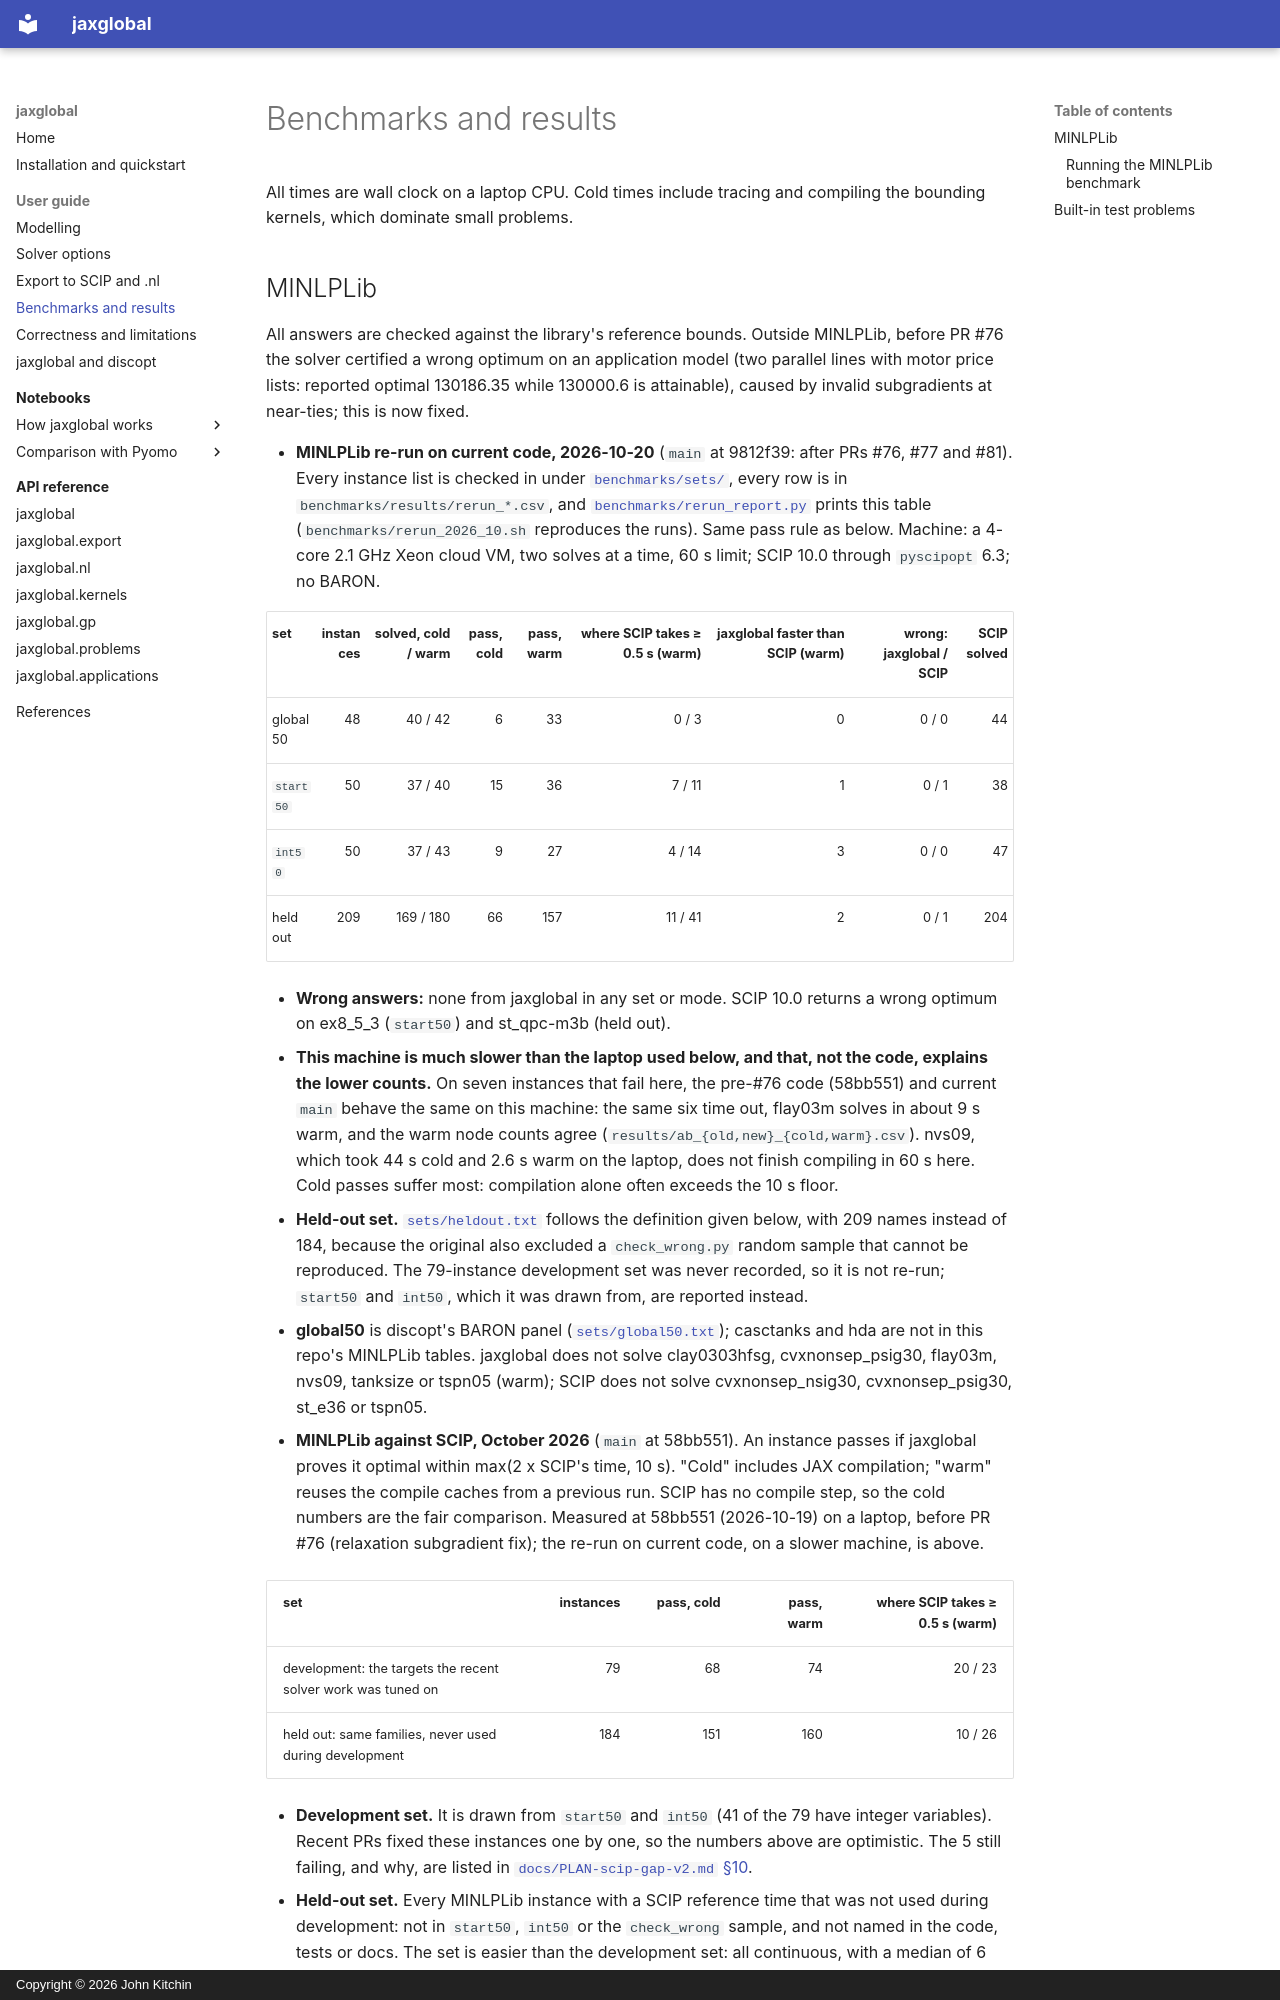

repository: jkitchin/jax-go · page: guide/benchmarks/index.html · generator: mkdocs · copyright: Copyright © 2026 John Kitchin

# Benchmarks and results

All times are wall clock on a laptop CPU. Cold times include tracing and
compiling the bounding kernels, which dominate small problems.

## MINLPLib

All answers are checked against the library's reference bounds. Outside
MINLPLib, before PR #76 the solver certified a wrong optimum on an
application model (two parallel lines with motor price lists: reported
optimal 130186.35 while 130000.6 is attainable), caused by invalid
subgradients at near-ties; this is now fixed.

* **MINLPLib re-run on current code, 2026-10-20** (`main` at 9812f39: after
  PRs #76, #77 and #81). Every instance list is checked in under
  [`benchmarks/sets/`](https://github.com/jkitchin/jax-go/tree/main/benchmarks/sets), every row is in
  `benchmarks/results/rerun_*.csv`, and
  [`benchmarks/rerun_report.py`](https://github.com/jkitchin/jax-go/blob/main/benchmarks/rerun_report.py) prints this table
  (`benchmarks/rerun_2026_10.sh` reproduces the runs). Same pass rule as below.
  Machine: a 4-core 2.1 GHz Xeon cloud VM, two solves at a time, 60 s limit;
  SCIP 10.0 through `pyscipopt` 6.3; no BARON.

  | set | instances | solved, cold / warm | pass, cold | pass, warm | where SCIP takes ≥ 0.5 s (warm) | jaxglobal faster than SCIP (warm) | wrong: jaxglobal / SCIP | SCIP solved |
  |---|---:|---:|---:|---:|---:|---:|---:|---:|
  | global50 | 48 | 40 / 42 | 6 | 33 | 0 / 3 | 0 | 0 / 0 | 44 |
  | `start50` | 50 | 37 / 40 | 15 | 36 | 7 / 11 | 1 | 0 / 1 | 38 |
  | `int50` | 50 | 37 / 43 | 9 | 27 | 4 / 14 | 3 | 0 / 0 | 47 |
  | held out | 209 | 169 / 180 | 66 | 157 | 11 / 41 | 2 | 0 / 1 | 204 |

  - **Wrong answers:** none from jaxglobal in any set or mode. SCIP 10.0
    returns a wrong optimum on ex8_5_3 (`start50`) and st_qpc-m3b (held out).
  - **This machine is much slower than the laptop used below, and that, not
    the code, explains the lower counts.** On seven instances that fail here,
    the pre-#76 code (58bb551) and current `main` behave the same on this
    machine: the same six time out, flay03m solves in about 9 s warm, and the
    warm node counts agree (`results/ab_{old,new}_{cold,warm}.csv`). nvs09,
    which took 44 s cold and 2.6 s warm on the laptop, does not finish compiling
    in 60 s here. Cold passes suffer most: compilation alone often exceeds the
    10 s floor.
  - **Held-out set.** [`sets/heldout.txt`](https://github.com/jkitchin/jax-go/blob/main/benchmarks/sets/heldout.txt) follows
    the definition given below, with 209 names instead of 184, because the
    original also excluded a `check_wrong.py` random sample that cannot be
    reproduced. The 79-instance development set was never recorded, so it is
    not re-run; `start50` and `int50`, which it was drawn from, are reported
    instead.
  - **global50** is discopt's BARON panel
    ([`sets/global50.txt`](https://github.com/jkitchin/jax-go/blob/main/benchmarks/sets/global50.txt)); casctanks and hda
    are not in this repo's MINLPLib tables. jaxglobal does not solve
    clay0303hfsg, cvxnonsep_psig30, flay03m, nvs09, tanksize or tspn05 (warm);
    SCIP does not solve cvxnonsep_nsig30, cvxnonsep_psig30, st_e36 or tspn05.

* **MINLPLib against SCIP, October 2026** (`main` at 58bb551). An instance
  passes if jaxglobal proves it optimal within max(2 x SCIP's time, 10 s).
  "Cold" includes JAX compilation; "warm" reuses the compile caches from a
  previous run. SCIP has no compile step, so the cold numbers are the fair
  comparison. Measured at 58bb551 (2026-10-19) on a laptop, before PR #76
  (relaxation subgradient fix); the re-run on current code, on a slower
  machine, is above.

  | set | instances | pass, cold | pass, warm | where SCIP takes ≥ 0.5 s (warm) |
  |---|---:|---:|---:|---:|
  | development: the targets the recent solver work was tuned on | 79 | 68 | 74 | 20 / 23 |
  | held out: same families, never used during development | 184 | 151 | 160 | 10 / 26 |
